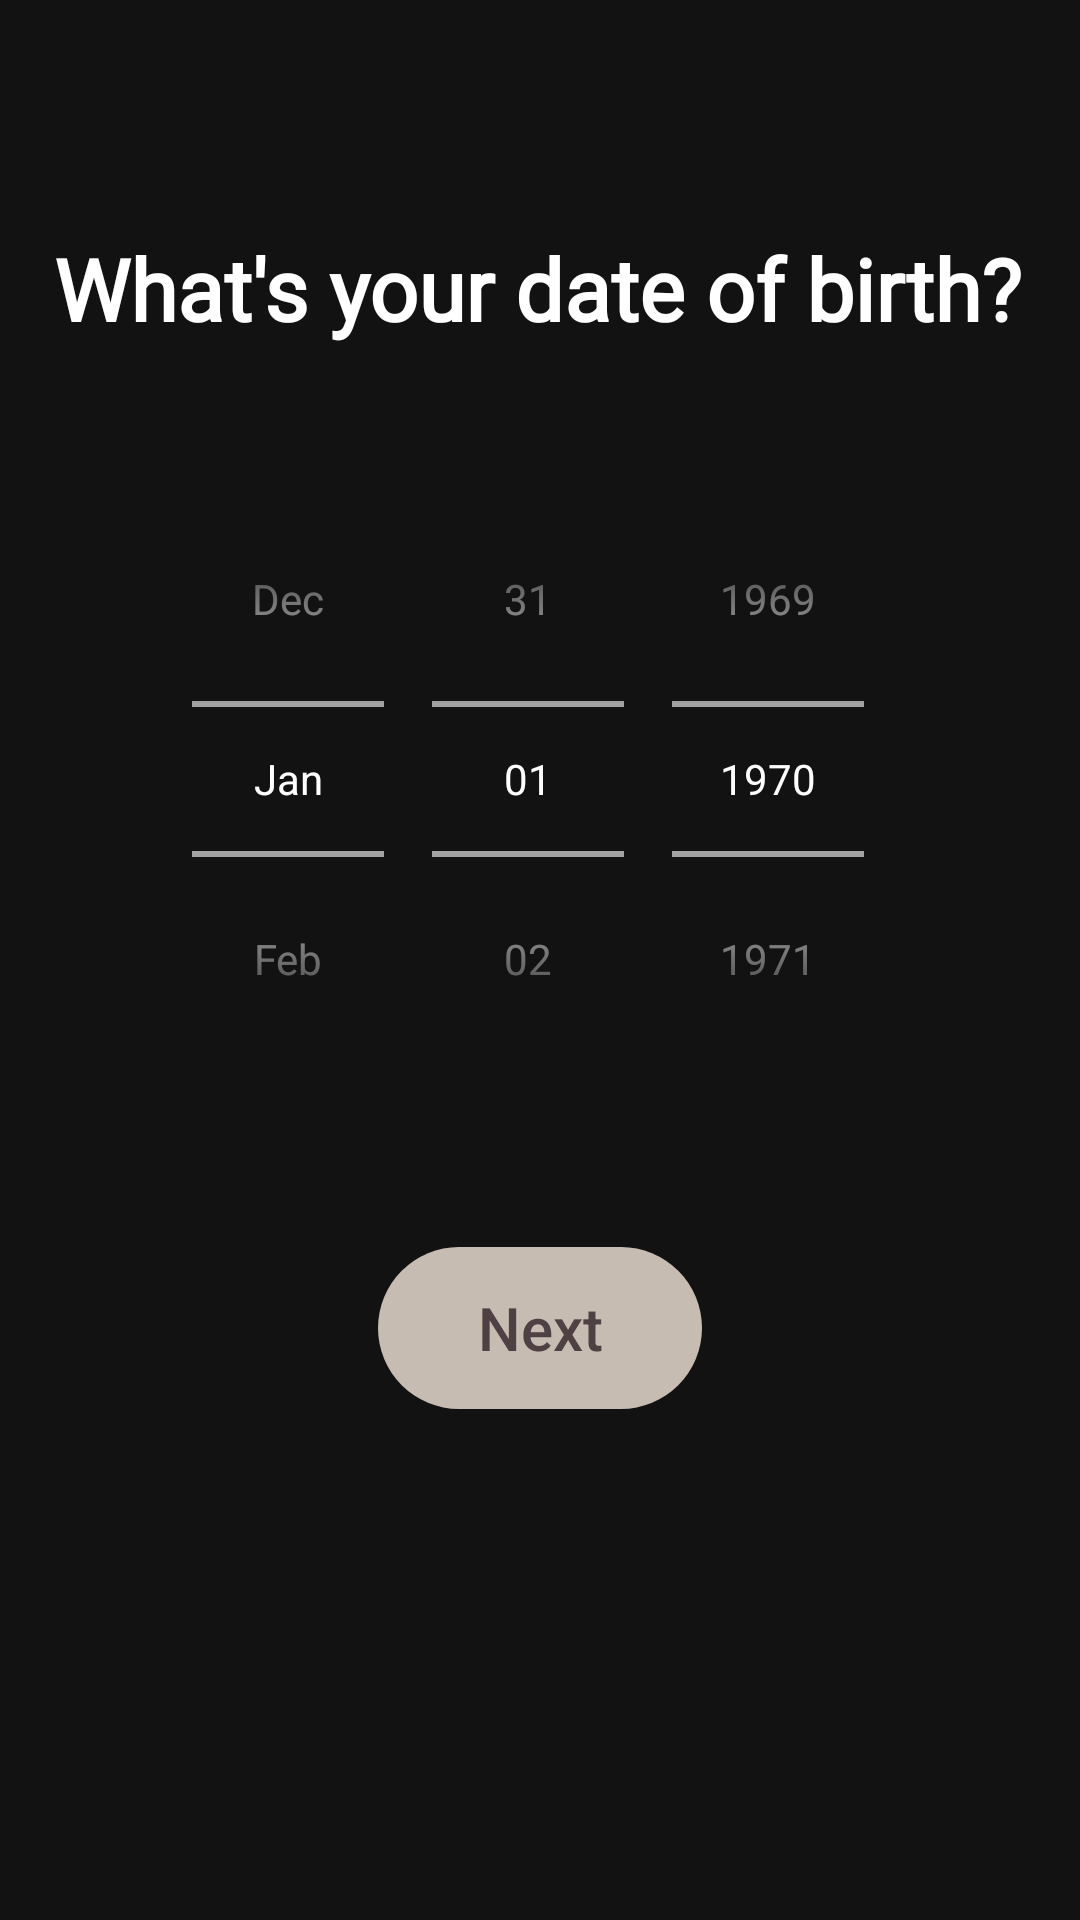

Layout XML and referenced resources for this Android screen:
<!-- AndroidManifest.xml: application theme Theme.Playme -->
<!-- res/layout/fragment_create_account_third_screen.xml -->
<?xml version="1.0" encoding="utf-8"?>
<androidx.constraintlayout.widget.ConstraintLayout xmlns:android="http://schemas.android.com/apk/res/android"
    xmlns:app="http://schemas.android.com/apk/res-auto"
    xmlns:tools="http://schemas.android.com/tools"
    android:layout_width="match_parent"
    android:layout_height="match_parent"
    tools:context=".fragments.authenticationScreens.registerScreens.CreateAccountThirdScreenFragment">

    <androidx.constraintlayout.widget.Guideline
        android:id="@+id/guideline_horizontal_10"
        android:layout_width="wrap_content"
        android:layout_height="wrap_content"
        android:orientation="horizontal"
        app:layout_constraintGuide_percent="0.1" />

    <androidx.constraintlayout.widget.Guideline
        android:id="@+id/guideline_vertical_5"
        android:layout_width="wrap_content"
        android:layout_height="wrap_content"
        android:orientation="vertical"
        app:layout_constraintGuide_percent="0.05" />


    <androidx.constraintlayout.widget.Guideline
        android:id="@+id/guideline_vertical_95"
        android:layout_width="wrap_content"
        android:layout_height="wrap_content"
        android:orientation="vertical"
        app:layout_constraintGuide_percent="0.95" />

    <TextView
        android:id="@+id/tv_user_register_birthdate"
        android:layout_width="0dp"
        android:layout_height="0dp"
        android:fontFamily="@font/publica_play_regular"
        android:gravity="start|center"
        android:maxLines="1"
        android:text="@string/whats_your_birthdate"
        android:textColor="@color/white"
        android:textStyle="bold"

        app:autoSizeTextType="uniform"
        app:layout_constraintDimensionRatio="5:1"
        app:layout_constraintEnd_toStartOf="@+id/guideline_vertical_95"
        app:layout_constraintStart_toStartOf="@+id/guideline_vertical_5"
        app:layout_constraintTop_toTopOf="@+id/guideline_horizontal_10" />

    <DatePicker
        android:id="@+id/spinner_date_picker"
        android:layout_width="0dp"
        android:layout_height="wrap_content"
        android:layout_marginTop="25dp"
        android:calendarViewShown="false"
        android:datePickerMode="spinner"
        app:layout_constraintEnd_toStartOf="@+id/guideline_vertical_95"
        app:layout_constraintStart_toStartOf="@+id/guideline_vertical_5"
        app:layout_constraintTop_toBottomOf="@+id/tv_user_register_birthdate" />

    <androidx.constraintlayout.widget.ConstraintLayout
        android:id="@+id/constraintLayout2"
        android:layout_width="0dp"
        android:layout_height="0dp"
        android:layout_marginTop="50dp"
        app:layout_constraintDimensionRatio="6:1"
        app:layout_constraintEnd_toStartOf="@+id/guideline_vertical_95"
        app:layout_constraintStart_toStartOf="@+id/guideline_vertical_5"
        app:layout_constraintTop_toBottomOf="@+id/spinner_date_picker">


        <androidx.appcompat.widget.AppCompatButton
            android:id="@+id/btn_next"
            android:layout_width="0dp"
            android:layout_height="0dp"
            android:background="@drawable/background_btn_corners"
            android:foreground="@drawable/foreground_on_view_press_dark"
            android:stateListAnimator="@animator/buttons_ontouch_animator"
            android:text="@string/next"
            android:textAllCaps="false"
            android:textColor="#4f4043"
            app:autoSizeMaxTextSize="20sp"
            app:autoSizeTextType="uniform"
            app:layout_constraintBottom_toBottomOf="parent"
            app:layout_constraintDimensionRatio="2:1"
            app:layout_constraintEnd_toEndOf="parent"
            app:layout_constraintStart_toStartOf="parent"
            app:layout_constraintTop_toTopOf="parent" />

    </androidx.constraintlayout.widget.ConstraintLayout>


</androidx.constraintlayout.widget.ConstraintLayout>
<!-- resources referenced by this layout -->
<resources>
  <color name="white">#FFFFFFFF</color>
  <!-- drawable background_btn_corners (drawable) -->
  <?xml version="1.0" encoding="utf-8"?>
  <shape android:shape="rectangle" xmlns:android="http://schemas.android.com/apk/res/android">
  
      <solid android:color="#c7bcb2"/>
          <corners android:radius="90dp"/>
  
  
  </shape>
  <!-- drawable foreground_on_view_press_dark (drawable) -->
  <?xml version="1.0" encoding="utf-8"?>
  <selector xmlns:android="http://schemas.android.com/apk/res/android">
      <item android:drawable="@color/color_view_on_pressed_dark_forground" android:state_pressed="true" />
      <item android:drawable="@color/transparent" android:state_pressed="false" android:state_enabled="true" />
      <item android:drawable="@color/button_disabled_foreground" android:state_enabled="false"/>
  </selector>
  <string name="next">Next</string>
  <string name="whats_your_birthdate">What\'s your date of birth?</string>
  <style name="Theme.Playme" parent="Theme.MaterialComponents.NoActionBar">
          
          <item name="colorPrimary">@color/purple_500</item>
          <item name="colorPrimaryVariant">@color/purple_700</item>
          <item name="colorOnPrimary">@color/white</item>
          
          <item name="colorSecondary">@color/teal_200</item>
          <item name="colorSecondaryVariant">@color/teal_700</item>
          <item name="colorOnSecondary">@color/white</item>
          
          <item name="android:statusBarColor">@color/transparent</item>
  
          
  
          
          <item name="android:windowTranslucentStatus">true</item>
          <item name="android:windowTranslucentNavigation">false</item>
  
  
      </style>
  <color name="color_view_on_pressed_dark_forground">#6D121212</color>
  <color name="transparent">#00FFFFFF</color>
  <color name="button_disabled_foreground">#99000000</color>
  <color name="purple_500">#FF6200EE</color>
  <color name="purple_700">#FF3700B3</color>
  <color name="teal_200">#FF03DAC5</color>
  <color name="teal_700">#FF018786</color>
</resources>
